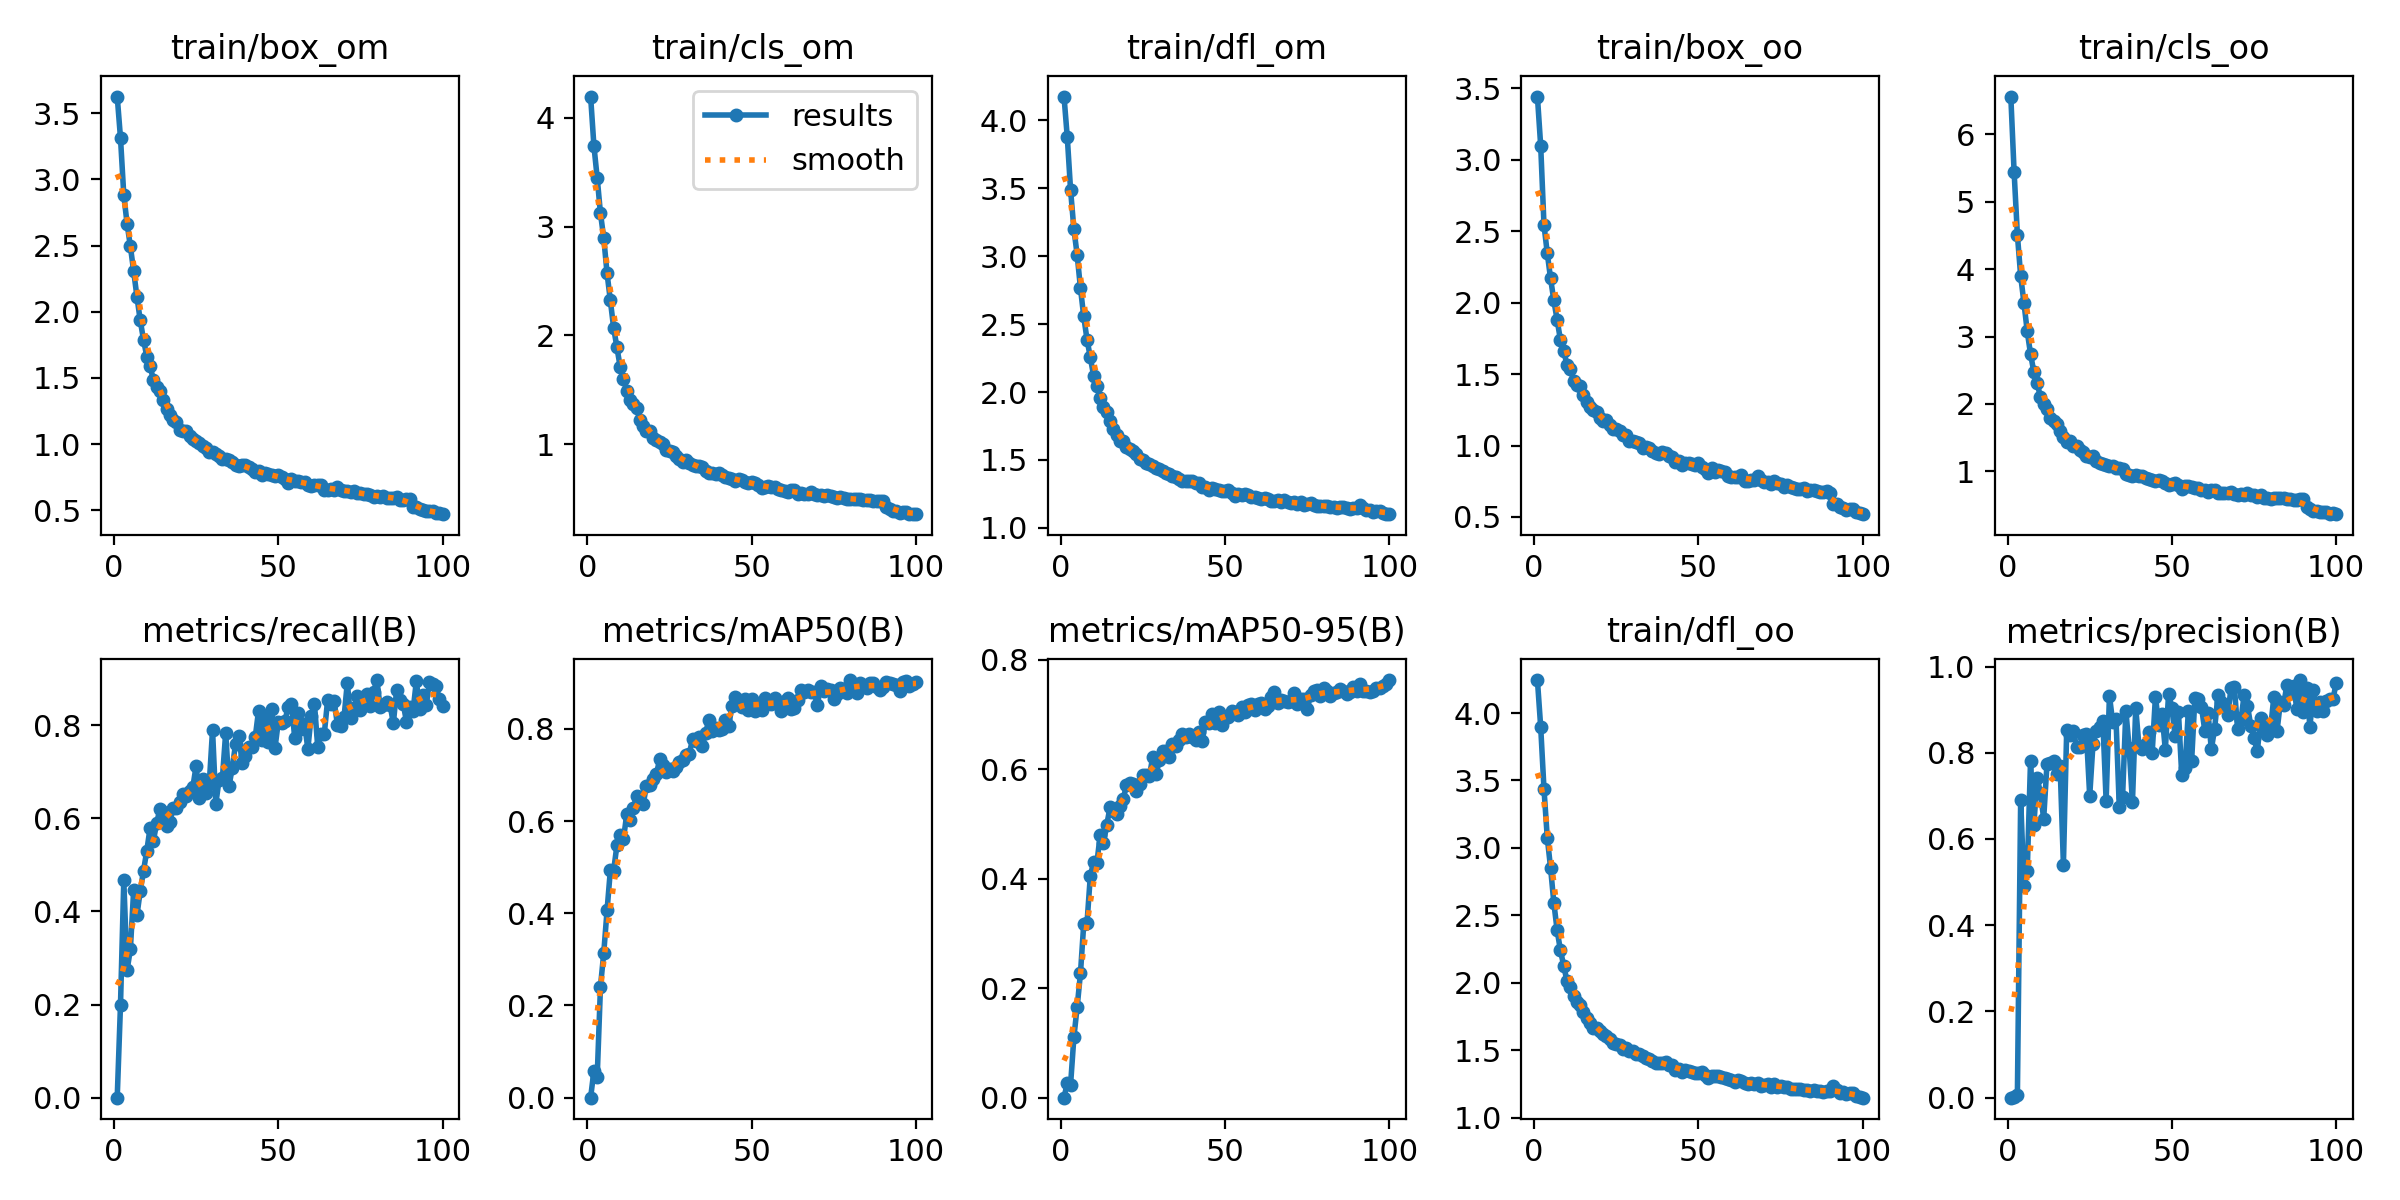

The file beside this chart, header and first rows:
epoch, train/box_om, train/cls_om, train/dfl_om, train/box_oo, train/cls_oo, train/dfl_oo, metrics/precision(B), metrics/recall(B), metrics/mAP50(B), metrics/mAP50-95(B), val/box_om, val/cls_om, val/dfl_om, val/box_oo, val/cls_oo, val/dfl_oo, lr/pg0, lr/pg1, lr/pg2
1, 3.625, 4.197, 4.174, 3.442, 6.561, 4.245, 0, 0, 0, 0, 3.681, 4.295, 4.04, 3.74, 8.832, 4.098, 0.0003619, 0.0003619, 0.0003619
2, 3.311, 3.745, 3.873, 3.096, 5.444, 3.896, 0.00053, 0.2, 0.05816, 0.027, 3.264, 4.063, 3.775, 2.881, 6.619, 3.726, 0.000725, 0.000725, 0.000725
3, 2.881, 3.45, 3.486, 2.543, 4.51, 3.437, 0.00641, 0.4666, 0.04475, 0.02404, 2.773, 3.697, 3.353, 2.158, 4.912, 3.153, 0.001081, 0.001081, 0.001081
4, 2.665, 3.122, 3.2, 2.346, 3.898, 3.075, 0.6915, 0.274, 0.241, 0.1102, 2.071, 2.644, 2.75, 1.727, 3.626, 2.64, 0.001078, 0.001078, 0.001078
5, 2.494, 2.895, 3.008, 2.169, 3.498, 2.852, 0.4911, 0.3182, 0.3144, 0.1658, 1.883, 3.032, 2.482, 1.759, 3.136, 2.523, 0.001078, 0.001078, 0.001078
6, 2.307, 2.572, 2.765, 2.015, 3.076, 2.592, 0.5262, 0.4454, 0.4061, 0.2268, 1.728, 2.885, 2.425, 1.592, 2.886, 2.327, 0.001067, 0.001067, 0.001067
7, 2.114, 2.322, 2.556, 1.879, 2.742, 2.389, 0.7819, 0.3918, 0.4929, 0.3174, 1.544, 1.875, 2.164, 1.412, 2.411, 2.082, 0.001056, 0.001056, 0.001056
8, 1.935, 2.071, 2.385, 1.739, 2.478, 2.241, 0.6319, 0.4435, 0.4926, 0.3195, 1.42, 1.622, 2.01, 1.436, 1.969, 2.103, 0.001045, 0.001045, 0.001045
9, 1.789, 1.891, 2.256, 1.659, 2.313, 2.127, 0.7413, 0.4873, 0.5473, 0.4047, 1.271, 1.529, 1.854, 1.268, 1.87, 1.895, 0.001034, 0.001034, 0.001034
10, 1.662, 1.71, 2.12, 1.567, 2.107, 2.011, 0.7073, 0.5305, 0.5698, 0.4304, 1.206, 1.274, 1.773, 1.265, 1.638, 1.862, 0.001023, 0.001023, 0.001023
11, 1.593, 1.599, 2.041, 1.536, 2.007, 1.968, 0.6473, 0.5794, 0.5611, 0.4289, 1.175, 1.257, 1.742, 1.171, 1.615, 1.798, 0.001012, 0.001012, 0.001012
12, 1.484, 1.493, 1.954, 1.455, 1.921, 1.903, 0.7733, 0.5518, 0.6156, 0.4793, 1.151, 1.103, 1.692, 1.093, 1.45, 1.724, 0.001001, 0.001001, 0.001001
13, 1.429, 1.406, 1.886, 1.421, 1.799, 1.855, 0.777, 0.5894, 0.602, 0.4652, 1.071, 1.054, 1.63, 1.107, 1.443, 1.698, 0.00099, 0.00099, 0.00099
14, 1.4, 1.368, 1.854, 1.413, 1.754, 1.836, 0.7799, 0.6207, 0.6292, 0.4982, 1.014, 0.9875, 1.575, 1.074, 1.301, 1.624, 0.000979, 0.000979, 0.000979
15, 1.333, 1.33, 1.789, 1.354, 1.706, 1.786, 0.7501, 0.613, 0.654, 0.5304, 1.037, 0.9905, 1.554, 1.031, 1.304, 1.567, 0.000968, 0.000968, 0.000968
16, 1.27, 1.224, 1.731, 1.304, 1.598, 1.739, 0.769, 0.5837, 0.6438, 0.523, 1.011, 0.9029, 1.527, 1.032, 1.22, 1.565, 0.000957, 0.000957, 0.000957
17, 1.221, 1.164, 1.685, 1.272, 1.509, 1.703, 0.5407, 0.5931, 0.6374, 0.5189, 0.9897, 0.9012, 1.519, 1.047, 1.25, 1.595, 0.000946, 0.000946, 0.000946
18, 1.18, 1.117, 1.643, 1.25, 1.436, 1.662, 0.8521, 0.6216, 0.6767, 0.5325, 0.9726, 0.8668, 1.502, 1.068, 1.167, 1.572, 0.000935, 0.000935, 0.000935
19, 1.169, 1.123, 1.639, 1.232, 1.446, 1.663, 0.8419, 0.623, 0.6775, 0.5446, 1.015, 0.8272, 1.533, 1.039, 1.149, 1.607, 0.000924, 0.000924, 0.000924
20, 1.107, 1.056, 1.598, 1.192, 1.372, 1.641, 0.8516, 0.6341, 0.6914, 0.5713, 0.8927, 0.7987, 1.419, 0.9715, 1.104, 1.525, 0.000913, 0.000913, 0.000913
21, 1.098, 1.04, 1.583, 1.17, 1.38, 1.618, 0.8133, 0.653, 0.7017, 0.575, 0.8972, 0.7875, 1.433, 0.9243, 1.029, 1.467, 0.000902, 0.000902, 0.000902
22, 1.099, 1.016, 1.563, 1.18, 1.313, 1.606, 0.8136, 0.6484, 0.7338, 0.5725, 0.884, 0.8084, 1.42, 0.9606, 1.117, 1.502, 0.000891, 0.000891, 0.000891
23, 1.064, 1.006, 1.542, 1.144, 1.29, 1.584, 0.8417, 0.6581, 0.7214, 0.5608, 0.9189, 0.7323, 1.425, 1.023, 0.9789, 1.532, 0.00088, 0.00088, 0.00088
24, 1.036, 0.9494, 1.51, 1.113, 1.227, 1.551, 0.8438, 0.6668, 0.7071, 0.5723, 0.9146, 0.753, 1.437, 1.003, 0.9986, 1.518, 0.000869, 0.000869, 0.000869
25, 1.028, 0.9348, 1.5, 1.114, 1.216, 1.545, 0.6997, 0.7123, 0.7136, 0.5886, 0.8842, 0.8229, 1.407, 0.9448, 1.067, 1.468, 0.000858, 0.000858, 0.000858
26, 1.007, 0.9276, 1.48, 1.103, 1.225, 1.54, 0.8208, 0.6429, 0.7077, 0.5892, 0.8247, 0.7407, 1.37, 0.8853, 1.063, 1.436, 0.000847, 0.000847, 0.000847
27, 0.9885, 0.8925, 1.468, 1.077, 1.162, 1.512, 0.8504, 0.6853, 0.7177, 0.5883, 0.8507, 0.7229, 1.375, 0.9733, 0.9777, 1.494, 0.000836, 0.000836, 0.000836
28, 0.9695, 0.8631, 1.456, 1.075, 1.12, 1.513, 0.8588, 0.6537, 0.7288, 0.6227, 0.7997, 0.6918, 1.344, 0.8687, 0.8995, 1.422, 0.000825, 0.000825, 0.000825
29, 0.9381, 0.8395, 1.438, 1.033, 1.105, 1.495, 0.8728, 0.6742, 0.7332, 0.5909, 0.8237, 0.6863, 1.343, 0.9247, 0.9847, 1.459, 0.000814, 0.000814, 0.000814
30, 0.9398, 0.8503, 1.436, 1.034, 1.092, 1.49, 0.688, 0.7897, 0.7443, 0.6164, 0.7774, 0.6568, 1.307, 0.8753, 0.8713, 1.413, 0.000803, 0.000803, 0.000803
31, 0.9275, 0.823, 1.417, 1.024, 1.083, 1.468, 0.9322, 0.6317, 0.745, 0.633, 0.7931, 0.66, 1.327, 0.8405, 0.8534, 1.401, 0.000792, 0.000792, 0.000792
32, 0.9137, 0.8125, 1.406, 1.016, 1.074, 1.471, 0.8708, 0.6829, 0.778, 0.6331, 0.7885, 0.6187, 1.321, 0.8688, 0.8736, 1.412, 0.000781, 0.000781, 0.000781
33, 0.885, 0.8024, 1.397, 0.9824, 1.053, 1.454, 0.8787, 0.6862, 0.7739, 0.6228, 0.7773, 0.6423, 1.31, 0.893, 0.8459, 1.433, 0.00077, 0.00077, 0.00077
34, 0.8904, 0.7974, 1.378, 0.9879, 1.046, 1.44, 0.6731, 0.7841, 0.7832, 0.646, 0.759, 0.6078, 1.301, 0.8344, 0.8034, 1.417, 0.000759, 0.000759, 0.000759
35, 0.8812, 0.7911, 1.378, 0.9796, 1.033, 1.437, 0.6973, 0.6686, 0.7636, 0.6421, 0.7728, 0.6385, 1.29, 0.8245, 0.8294, 1.372, 0.000748, 0.000748, 0.000748
36, 0.8682, 0.7574, 1.363, 0.9636, 0.966, 1.421, 0.8979, 0.7086, 0.7919, 0.6524, 0.7293, 0.6056, 1.27, 0.8139, 0.7829, 1.353, 0.000737, 0.000737, 0.000737
37, 0.8453, 0.7345, 1.345, 0.9468, 0.9443, 1.406, 0.811, 0.7597, 0.8199, 0.6646, 0.7553, 0.5895, 1.289, 0.8103, 0.7322, 1.379, 0.000726, 0.000726, 0.000726
38, 0.8383, 0.731, 1.345, 0.9393, 0.9341, 1.403, 0.685, 0.7769, 0.7965, 0.6581, 0.7325, 0.5892, 1.254, 0.8192, 0.7441, 1.358, 0.000715, 0.000715, 0.000715
39, 0.8458, 0.7258, 1.343, 0.9571, 0.95, 1.408, 0.904, 0.7198, 0.8022, 0.6642, 0.7333, 0.5831, 1.275, 0.831, 0.7341, 1.387, 0.000704, 0.000704, 0.000704
40, 0.8424, 0.739, 1.347, 0.9453, 0.939, 1.41, 0.8146, 0.7332, 0.7982, 0.6583, 0.7186, 0.5784, 1.251, 0.7968, 0.7963, 1.343, 0.000693, 0.000693, 0.000693
41, 0.8256, 0.7186, 1.329, 0.9301, 0.938, 1.39, 0.8085, 0.7524, 0.8003, 0.6528, 0.7028, 0.5583, 1.236, 0.7723, 0.7055, 1.333, 0.000682, 0.000682, 0.000682
42, 0.8101, 0.7024, 1.328, 0.92, 0.9034, 1.39, 0.821, 0.7532, 0.8193, 0.6687, 0.6629, 0.5588, 1.22, 0.7631, 0.6952, 1.326, 0.000671, 0.000671, 0.000671
43, 0.7868, 0.6931, 1.301, 0.8855, 0.8856, 1.357, 0.8476, 0.7746, 0.8061, 0.6508, 0.6975, 0.5696, 1.224, 0.804, 0.7757, 1.335, 0.0006601, 0.0006601, 0.0006601
44, 0.7966, 0.6812, 1.304, 0.8947, 0.872, 1.363, 0.7992, 0.8314, 0.8499, 0.6854, 0.6682, 0.5495, 1.218, 0.7568, 0.7068, 1.296, 0.000649, 0.000649, 0.000649
45, 0.7673, 0.6639, 1.281, 0.8605, 0.8515, 1.337, 0.9304, 0.7686, 0.8685, 0.6838, 0.7, 0.5202, 1.233, 0.7883, 0.6591, 1.309, 0.0006381, 0.0006381, 0.0006381
46, 0.7831, 0.6772, 1.292, 0.881, 0.8682, 1.351, 0.8634, 0.817, 0.8619, 0.7009, 0.7148, 0.5446, 1.226, 0.7865, 0.642, 1.322, 0.000627, 0.000627, 0.000627
47, 0.7767, 0.6711, 1.287, 0.875, 0.8567, 1.347, 0.8905, 0.7641, 0.8466, 0.6838, 0.7011, 0.5278, 1.224, 0.7893, 0.6172, 1.302, 0.0006161, 0.0006161, 0.0006161
48, 0.7663, 0.6516, 1.281, 0.8672, 0.8243, 1.342, 0.8067, 0.8348, 0.8658, 0.7052, 0.691, 0.5389, 1.223, 0.7632, 0.6735, 1.302, 0.000605, 0.000605, 0.000605
49, 0.7583, 0.6391, 1.271, 0.8603, 0.8018, 1.327, 0.9373, 0.7512, 0.8409, 0.6815, 0.6852, 0.5203, 1.214, 0.797, 0.6135, 1.324, 0.0005941, 0.0005941, 0.0005941
50, 0.767, 0.6505, 1.274, 0.877, 0.8111, 1.334, 0.9036, 0.807, 0.8645, 0.6953, 0.6925, 0.5189, 1.223, 0.7802, 0.5806, 1.296, 0.000583, 0.000583, 0.000583
51, 0.7502, 0.6454, 1.279, 0.8531, 0.8248, 1.336, 0.8381, 0.8046, 0.8384, 0.6955, 0.6476, 0.5118, 1.184, 0.7479, 0.59, 1.27, 0.0005721, 0.0005721, 0.0005721
52, 0.7362, 0.6278, 1.259, 0.8363, 0.7998, 1.318, 0.8938, 0.8084, 0.8524, 0.7063, 0.651, 0.4767, 1.186, 0.755, 0.5326, 1.27, 0.0005611, 0.0005611, 0.0005611
53, 0.7085, 0.5933, 1.233, 0.8085, 0.7415, 1.29, 0.7478, 0.8393, 0.8416, 0.7048, 0.6413, 0.4867, 1.182, 0.7342, 0.5764, 1.249, 0.0005501, 0.0005501, 0.0005501
54, 0.74, 0.6073, 1.246, 0.8453, 0.7811, 1.308, 0.7635, 0.8465, 0.8665, 0.6986, 0.6456, 0.5196, 1.191, 0.7301, 0.6209, 1.277, 0.0005391, 0.0005391, 0.0005391
55, 0.7204, 0.6116, 1.245, 0.8177, 0.7865, 1.308, 0.8964, 0.7727, 0.8576, 0.7138, 0.6333, 0.4916, 1.173, 0.6994, 0.5739, 1.245, 0.0005281, 0.0005281, 0.0005281
56, 0.7234, 0.6102, 1.248, 0.8266, 0.7631, 1.309, 0.78, 0.8252, 0.854, 0.7045, 0.6329, 0.4678, 1.172, 0.6998, 0.5612, 1.244, 0.0005171, 0.0005171, 0.0005171
57, 0.7175, 0.6037, 1.244, 0.8195, 0.7548, 1.303, 0.927, 0.7911, 0.867, 0.718, 0.6368, 0.4806, 1.171, 0.7318, 0.5594, 1.26, 0.0005061, 0.0005061, 0.0005061
58, 0.7154, 0.5883, 1.228, 0.8175, 0.7544, 1.295, 0.9236, 0.8026, 0.8577, 0.7184, 0.64, 0.4647, 1.176, 0.7101, 0.512, 1.246, 0.0004951, 0.0004951, 0.0004951
59, 0.6913, 0.5763, 1.224, 0.7858, 0.7206, 1.284, 0.9063, 0.7489, 0.8381, 0.7079, 0.6544, 0.4786, 1.19, 0.745, 0.5277, 1.28, 0.0004841, 0.0004841, 0.0004841
60, 0.6823, 0.5741, 1.222, 0.78, 0.7315, 1.279, 0.8514, 0.8207, 0.8599, 0.7189, 0.638, 0.4891, 1.172, 0.7134, 0.5598, 1.246, 0.0004731, 0.0004731, 0.0004731
... 40 more rows
